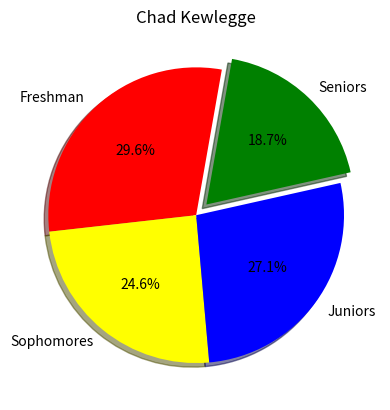

Here is the Python script that generated this plot:
import matplotlib.pyplot as plt
import numpy as np
categories=np.array(["Freshman", "Sophomores", "Juniors", "Seniors"])
values= np.array([300, 250, 275, 190])
colors=["Red", "Yellow", "Blue", "Green"]
plt.pie(values, labels=categories,
                autopct="%1.1f%%",
                colors=colors,
                explode=[0,0,0,0.1],
                shadow=True,
                startangle=80)
plt.title("Chad Kewlegge")
plt.show()
